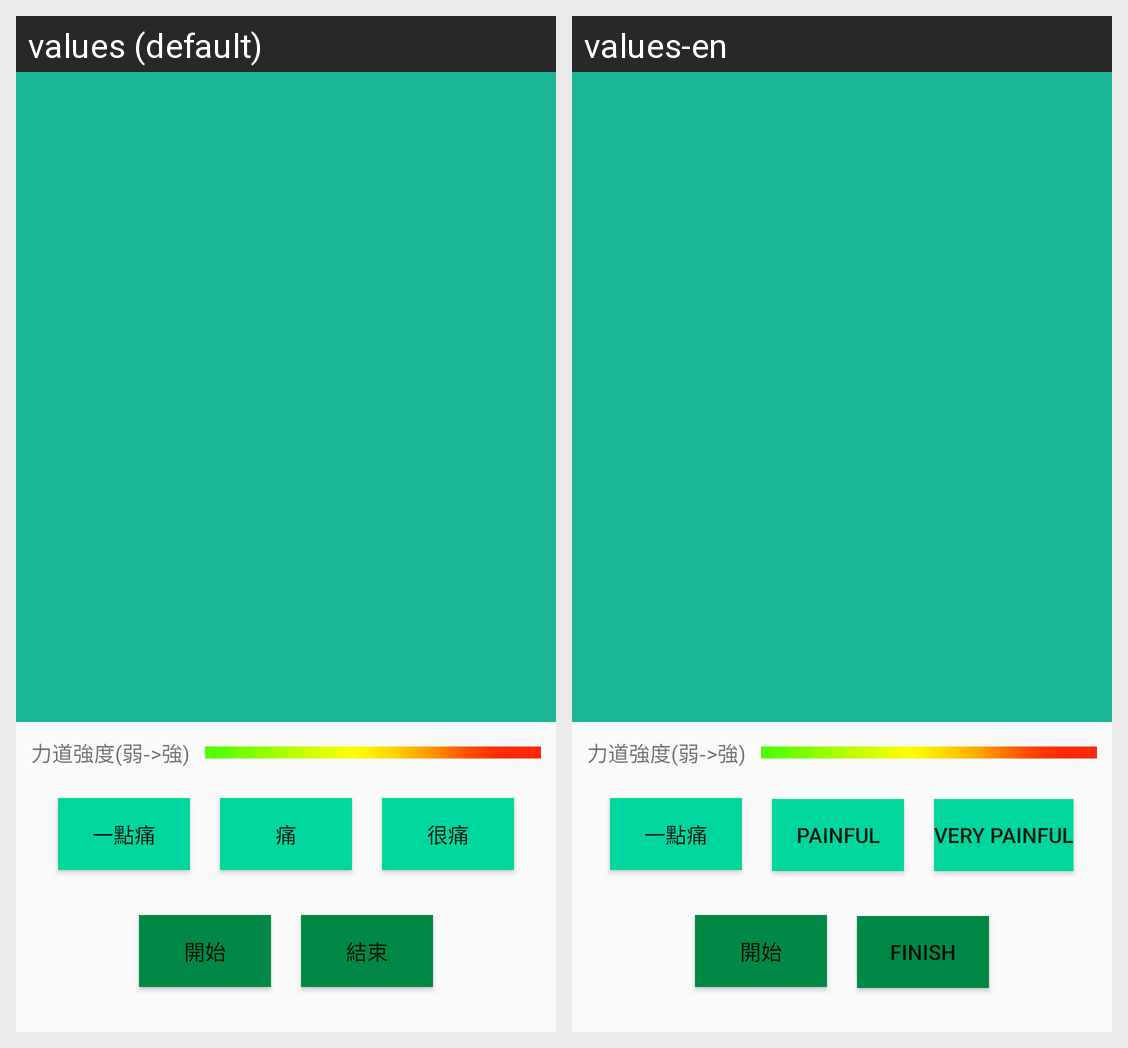

This grid shows one Android layout under two languages. Give, for every string resource on the screen, its name, the default text and each shown locale's text.
Android screen res/layout/activity_diagnosis.xml rendered under 2 locales, left to right: values (default), values-en. Device: Nexus 5 (rendered at 1080×1920; each locale shown at half size, 540×960, under a caption strip naming it); theme AppTheme.NoTitle.
Strings drawn on this screen, with the default value and each locale's value (text and hints the layout hard-codes, and strings that could not be matched under every locale, appear in the picture but are not listed):

a_little_painful
  values: 一點痛
  values-en: 一點痛  [not translated; the default value is used]

painful
  values: 痛
  values-en: painful

very_painful
  values: 很痛
  values-en: very painful

start
  values: 開始
  values-en: 開始  [not translated; the default value is used]

finish
  values: 結束
  values-en: finish
